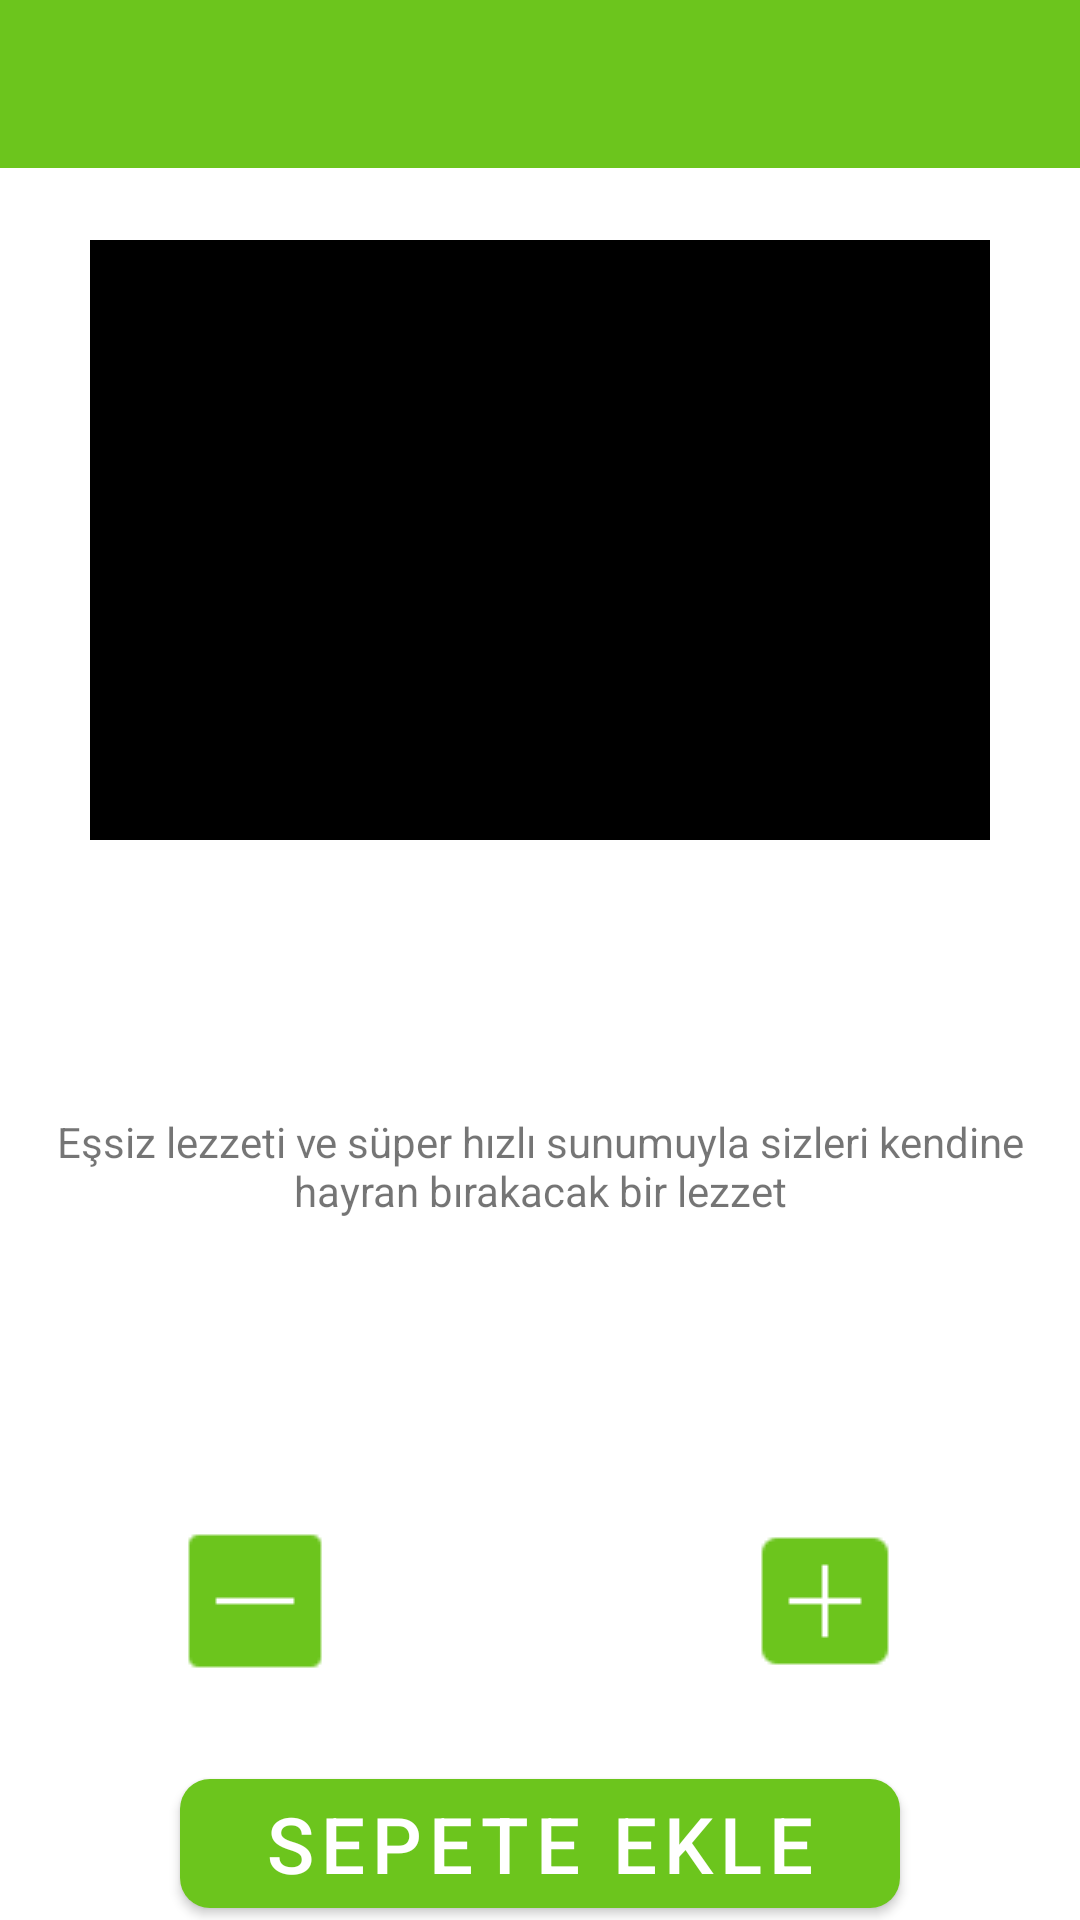

The Android layout XML behind this screen, and the referenced resources:
<!-- AndroidManifest.xml: application theme Theme.MyFoodApp -->
<!-- res/layout/fragment_food_details.xml -->
<?xml version="1.0" encoding="utf-8"?>
<layout xmlns:android="http://schemas.android.com/apk/res/android"
    xmlns:app="http://schemas.android.com/apk/res-auto"
    xmlns:tools="http://schemas.android.com/tools"
    android:background="@color/white">

    <data>
        <variable name="foodObject" type="com.example.myfoodapp.data.entity.Food" />
        <variable name="foodDetailsFragment" type="com.example.myfoodapp.ui.fragment.FoodDetailsFragment" />
        <variable name="tl" type="String" />
    </data>

    <androidx.constraintlayout.widget.ConstraintLayout
        android:layout_width="match_parent"
        android:layout_height="match_parent"
        tools:context=".ui.fragment.FoodDetailsFragment">

        <androidx.appcompat.widget.Toolbar
            android:id="@+id/toolbarFoodDetails"
            app:title=""
            android:layout_width="match_parent"
            android:layout_height="wrap_content"
            android:background="?attr/colorPrimary"
            android:minHeight="?attr/actionBarSize"
            android:theme="?attr/actionBarTheme"
            app:layout_constraintEnd_toEndOf="parent"
            app:layout_constraintStart_toStartOf="parent"
            app:layout_constraintTop_toTopOf="parent" />

        <ImageView
            android:id="@+id/ivFoodImage"
            android:layout_width="300dp"
            android:layout_height="200dp"
            android:layout_marginTop="24dp"
            app:layout_constraintEnd_toEndOf="parent"
            app:layout_constraintStart_toStartOf="parent"
            app:layout_constraintTop_toBottomOf="@+id/toolbarFoodDetails"
            app:srcCompat="@color/black" />

        <TextView
            android:id="@+id/tvFoodTitle"
            android:layout_width="200dp"
            android:layout_height="wrap_content"
            android:layout_marginTop="24dp"
            android:text="@{foodObject.yemek_adi}"
            android:textAlignment="center"
            android:textSize="32sp"
            android:textStyle="bold"
            app:layout_constraintEnd_toEndOf="parent"
            app:layout_constraintStart_toStartOf="parent"
            app:layout_constraintTop_toBottomOf="@+id/ivFoodImage" />

        <TextView
            android:id="@+id/tvFoodPrice"
            android:layout_width="200dp"
            android:layout_height="wrap_content"
            android:layout_marginTop="24dp"
            android:text="@{foodObject.yemek_fiyat + tl}"
            android:textAlignment="center"
            android:textSize="32sp"
            app:layout_constraintEnd_toEndOf="parent"
            app:layout_constraintStart_toStartOf="parent"
            app:layout_constraintTop_toBottomOf="@+id/tvFoodDetail" />

        <ImageView
            android:id="@+id/ivMinus"
            android:layout_width="wrap_content"
            android:layout_height="wrap_content"
            android:src="@drawable/minus"
            app:layout_constraintBottom_toBottomOf="@id/tvFoodCount"
            app:layout_constraintLeft_toLeftOf="@id/buttonAddCart"
            app:layout_constraintTop_toTopOf="@+id/tvFoodCount" />

        <TextView
            android:id="@+id/tvFoodCount"
            android:layout_width="wrap_content"
            android:layout_height="wrap_content"
            android:text="@{Integer.toString(foodObject.yemek_adet)}"
            android:textSize="32sp"
            android:textStyle="bold"
            android:layout_marginTop="24dp"
            app:layout_constraintLeft_toRightOf="@+id/ivMinus"
            app:layout_constraintRight_toLeftOf="@+id/ivPlus"
            app:layout_constraintTop_toBottomOf="@id/tvFoodPrice" />

        <ImageView
            android:id="@+id/ivPlus"
            android:layout_width="wrap_content"
            android:layout_height="wrap_content"
            android:src="@drawable/plus"
            app:layout_constraintBottom_toBottomOf="@+id/tvFoodCount"
            app:layout_constraintRight_toRightOf="@id/buttonAddCart"
            app:layout_constraintTop_toTopOf="@+id/tvFoodCount" />

        <com.google.android.material.button.MaterialButton
            android:id="@+id/buttonAddCart"
            android:layout_width="240dp"
            android:layout_height="wrap_content"
            android:layout_marginTop="32dp"
            android:text="@string/sepete_ekle"
            android:textSize="26sp"
            app:cornerRadius="10dp"
            app:layout_constraintLeft_toLeftOf="parent"
            app:layout_constraintRight_toRightOf="parent"
            app:layout_constraintTop_toBottomOf="@id/tvFoodCount" />

        <TextView
            android:id="@+id/tvFoodDetail"
            android:layout_width="wrap_content"
            android:layout_height="50dp"
            android:layout_marginTop="24dp"
            android:text="@string/aciklama_text"
            android:textAlignment="center"
            app:layout_constraintEnd_toEndOf="parent"
            app:layout_constraintStart_toStartOf="parent"
            app:layout_constraintTop_toBottomOf="@id/tvFoodTitle" />


    </androidx.constraintlayout.widget.ConstraintLayout>
</layout>
<!-- resources referenced by this layout -->
<resources>
  <color name="black">#FF000000</color>
  <color name="white">#FFFFFFFF</color>
  <!-- drawable minus: png bitmap (drawable, 338 bytes) -->
  <!-- drawable plus: png bitmap (drawable, 412 bytes) -->
  <string name="aciklama_text">Eşsiz lezzeti ve süper hızlı sunumuyla sizleri kendine hayran bırakacak bir lezzet</string>
  <string name="sepete_ekle">SEPETE EKLE</string>
  <style name="Theme.MyFoodApp" parent="Theme.MaterialComponents.DayNight.DarkActionBar">
          
          <item name="colorPrimary">@color/myfoodappPrimaryDark</item>
          <item name="colorPrimaryVariant">@color/purple_700</item>
          <item name="colorOnPrimary">@color/white</item>
          
          <item name="colorSecondary">@color/teal_200</item>
          <item name="colorSecondaryVariant">@color/teal_700</item>
          <item name="colorOnSecondary">@color/black</item>
          
          <item name="android:statusBarColor">@color/myfoodappPrimary</item>
          
          <item name="windowNoTitle">true</item>
          <item name="windowActionBar">false</item>
      </style>
  <color name="myfoodappPrimaryDark">#6CC51D</color>
  <color name="purple_700">#FF3700B3</color>
  <color name="teal_200">#FF03DAC5</color>
  <color name="teal_700">#FF018786</color>
  <color name="myfoodappPrimary">#AEDC81</color>
</resources>
